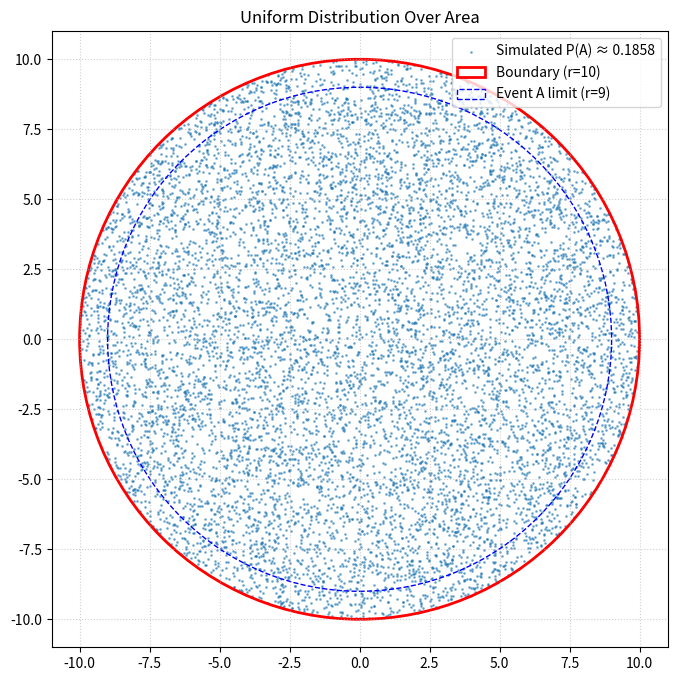
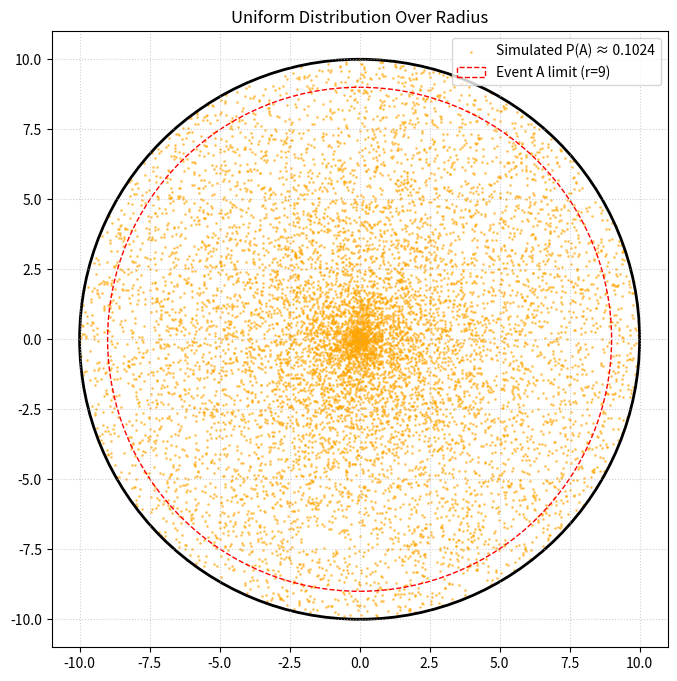

Reproduce these figures in Python, in order.


import numpy as np
import matplotlib.pyplot as plt

def simulate_disk_area(n_points=5000, radius=10):
    # 1. Uniformly distribute the angle theta between 0 and 2*pi
    theta = np.random.uniform(0, 2 * np.pi, n_points)

    # 2. Uniformly distribute with respect to AREA
    # We take the square root of a uniform variable to account for the
    # fact that area increases with the square of the radius.
    r = radius * np.sqrt(np.random.uniform(0, 1, n_points))

    # Convert polar coordinates (r, theta) to Cartesian (x, y)
    x = r * np.cos(theta)
    y = r * np.sin(theta)

    # Calculate how many points fall within 1 unit of the boundary (r >= 9)
    in_event_a = np.sum(r >= (radius - 1))
    prob_a = in_event_a / n_points

    return x, y, prob_a

# Execution and Visualization
n = 10000
x, y, p_a = simulate_disk_area(n)

plt.figure(figsize=(8, 8))
plt.scatter(x, y, s=1, alpha=0.5, label=f"Simulated P(A) ≈ {p_a:.4f}")

# Draw the disk boundary and the Event A boundary
circle_outer = plt.Circle((0, 0), 10, color='r', fill=False, lw=2, label="Boundary (r=10)")
circle_inner = plt.Circle((0, 0), 9, color='blue', fill=False, linestyle='--', label="Event A limit (r=9)")
plt.gca().add_patch(circle_outer)
plt.gca().add_patch(circle_inner)

plt.xlim(-11, 11)
plt.ylim(-11, 11)
plt.gca().set_aspect('equal', adjustable='box')
plt.title("Uniform Distribution Over Area")
plt.legend(loc='upper right')
plt.grid(True, linestyle=':', alpha=0.6)
plt.show()

print(f"Theoretical P(A): 0.1900")
print(f"Simulated P(A):   {p_a:.4f}")

import numpy as np
import matplotlib.pyplot as plt

def simulate_disk_radial(n_points=5000, radius=10):
    # 1. Uniformly distribute the angle theta between 0 and 2*pi
    theta = np.random.uniform(0, 2 * np.pi, n_points)

    # 2. Uniformly distribute the RADIUS (Linear/Radial distribution)
    # Here we pick r directly from [0, 10] without a square root.
    r = np.random.uniform(0, radius, n_points)

    # Convert polar coordinates (r, theta) to Cartesian (x, y)
    x = r * np.cos(theta)
    y = r * np.sin(theta)

    # Calculate how many points fall within 1 unit of the boundary (r >= 9)
    in_event_a = np.sum(r >= (radius - 1))
    prob_a = in_event_a / n_points

    return x, y, prob_a

# Execution and Visualization
n = 10000
x, y, p_a = simulate_disk_radial(n)

plt.figure(figsize=(8, 8))
plt.scatter(x, y, s=1, alpha=0.5, color='orange', label=f"Simulated P(A) ≈ {p_a:.4f}")

# Draw the boundaries
circle_outer = plt.Circle((0, 0), 10, color='black', fill=False, lw=2)
circle_inner = plt.Circle((0, 0), 9, color='red', fill=False, linestyle='--', label="Event A limit (r=9)")
plt.gca().add_patch(circle_outer)
plt.gca().add_patch(circle_inner)

plt.xlim(-11, 11)
plt.ylim(-11, 11)
plt.gca().set_aspect('equal', adjustable='box')
plt.title("Uniform Distribution Over Radius")
plt.legend(loc='upper right')
plt.grid(True, linestyle=':', alpha=0.6)
plt.show()

print(f"Theoretical P(A): 0.1000")
print(f"Simulated P(A):   {p_a:.4f}")
